Run: headless pygame with SDL's dummy video driver; simulated clock (each Clock.tick advances the game by its frame time, no real sleeping); random seed 0; keys injected as events and as key.get_pressed() state; no mouse input.
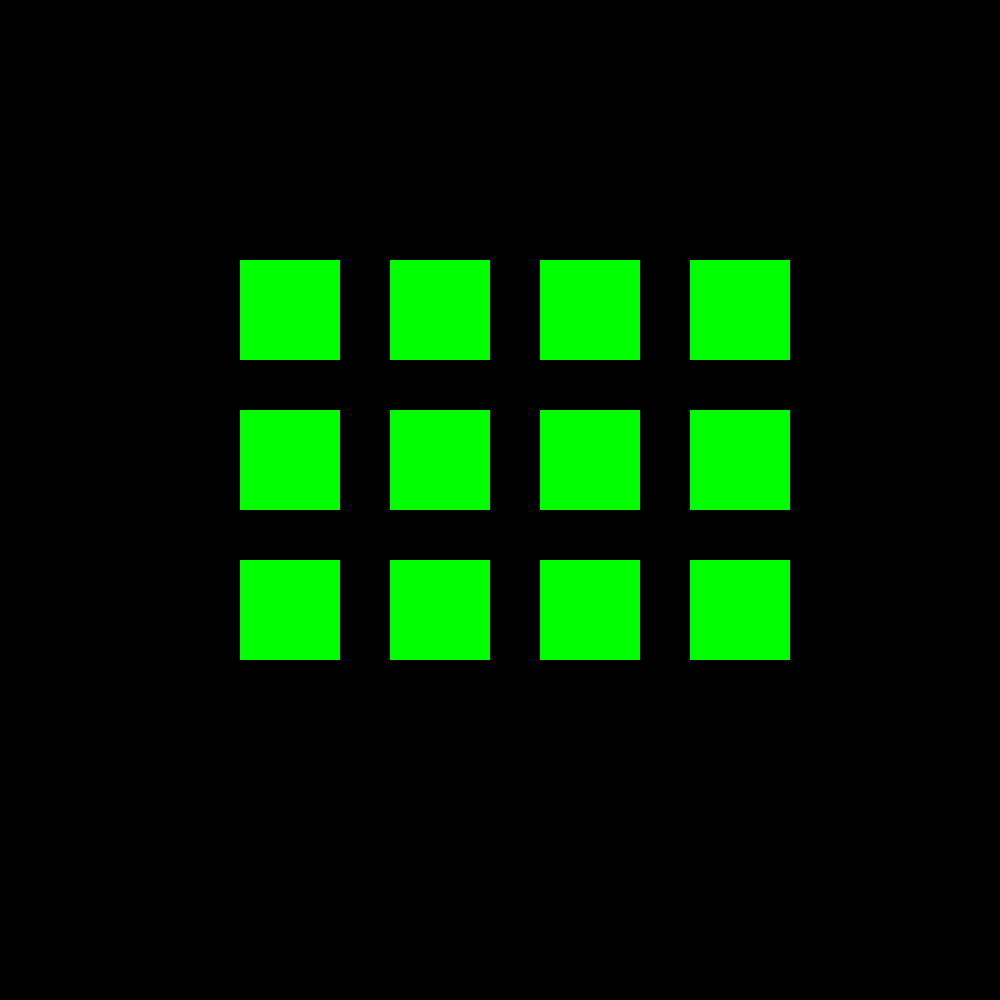
Frame 1 of 4 · flips 1–60 · no input
Frame 2 of 4 · flips 61–180 · tapped SPACE, RETURN · held RIGHT (→), D · screen unchanged from frame 1, image omitted
Frame 3 of 4 · flips 181–300 · held DOWN (↓), S · screen unchanged from frame 2, image omitted
Frame 4 of 4 · flips 301–420 · held LEFT (←), A, UP (↑), W · screen unchanged from frame 3, image omitted

The pygame program that drew these frames:

import pygame

pygame.init()
FPS = 60
clock = pygame.time.Clock()

window_width=1000
window_height=1000
gamedisplay = pygame.display.set_mode((window_width,window_height))#pygame.FULLSCREEN #show display with the dimensions set
pygame.display.set_caption('Memory game') #the name of the poject (appears at the top of the game window as a name of a game)

class Cards(pygame.sprite.Sprite):
	def __init__(self,x,y):
		pygame.sprite.Sprite.__init__(self)
		self.image=pygame.Surface((100,100))
		self.image.fill((0,255,0))
		self.rect=self.image.get_rect()
		self.rect.x = x
		self.rect.y = y

def gameloop():
	game_quit = False

	cards_gp = pygame.sprite.Group()
	y=260

	for i in range(3):
		x=240
		c = 0
		while c != 4:
			card = Cards(x,y)
			cards_gp.add(card)
			x += 150
			c += 1
		y += 150


	while game_quit!=True:
		clock.tick(FPS)
		gamedisplay.fill((0,0,0))

		for event in pygame.event.get():
			if event.type==pygame.KEYDOWN:
				if event.key==pygame.K_ESCAPE:
					pygame.quit()
					quit()

		cards_gp.update()
		cards_gp.draw(gamedisplay)
		pygame.display.flip()

gameloop()
pygame.quit()
